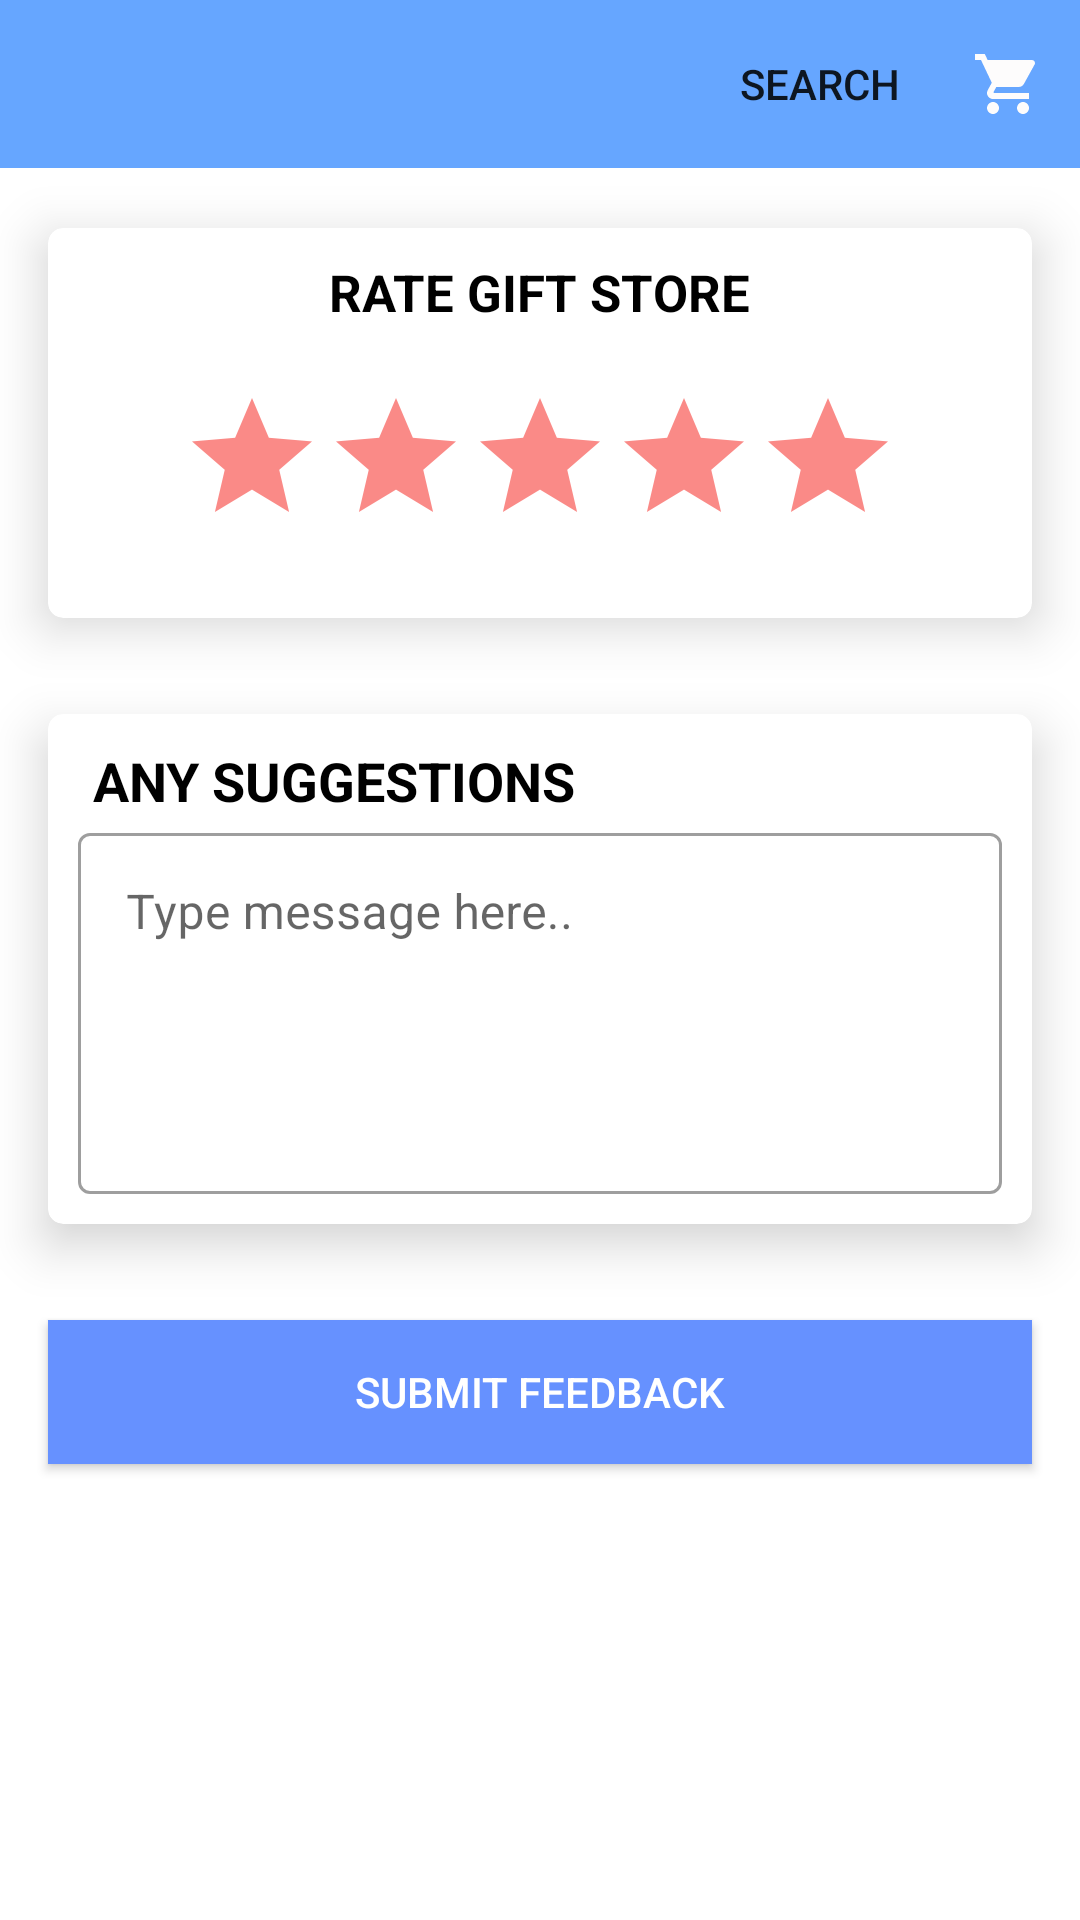

Produce the Android XML layout that renders to this screen, including the resource entries it uses.
<!-- AndroidManifest.xml: application theme AppTheme -->
<!-- res/layout/activity_feedback.xml -->
<?xml version="1.0" encoding="utf-8"?>
<RelativeLayout xmlns:android="http://schemas.android.com/apk/res/android"
    xmlns:app="http://schemas.android.com/apk/res-auto"
    xmlns:tools="http://schemas.android.com/tools"
    android:layout_width="match_parent"
    android:layout_height="match_parent"
    tools:context=".Feedback">

    <RelativeLayout
        android:layout_width="match_parent"
        android:layout_height="match_parent"
        android:layout_marginTop="60dp">


        <androidx.cardview.widget.CardView
            android:id="@+id/card1"
            android:layout_width="match_parent"
            android:layout_height="130dp"
            android:layout_margin="16dp"
            app:cardCornerRadius="5dp"
            app:cardElevation="10dp">

            <RelativeLayout
                android:layout_width="match_parent"
                android:layout_height="match_parent">

                <TextView
                    android:id="@+id/heading"
                    android:layout_width="wrap_content"
                    android:layout_height="wrap_content"
                    android:layout_alignParentTop="true"
                    android:layout_centerInParent="true"
                    android:layout_marginTop="10dp"
                    android:gravity="center"
                    android:text="RATE GIFT STORE"
                    android:textColor="#000000"
                    android:textSize="17dp"
                    android:textStyle="bold" />

                <RatingBar
                    android:id="@+id/ratingbar"
                    android:layout_width="wrap_content"
                    android:layout_height="wrap_content"
                    android:layout_below="@+id/heading"
                    android:layout_centerInParent="true"
                    android:layout_gravity="center"
                    android:layout_marginTop="20dp"
                    android:isIndicator="false"
                    android:numStars="5"
                    android:progressBackgroundTint="#FA8A87"
                    android:progressTint="#cc0000"
                    android:stepSize="0.5" />


            </RelativeLayout>

        </androidx.cardview.widget.CardView>


        <androidx.cardview.widget.CardView
            android:id="@+id/card2"
            android:layout_width="match_parent"
            android:layout_height="170dp"
            android:layout_below="@+id/card1"
            android:layout_margin="16dp"
            app:cardCornerRadius="5dp"
            app:cardElevation="10dp">

            <RelativeLayout
                android:layout_width="match_parent"
                android:layout_height="match_parent">

                <TextView
                    android:id="@+id/heading2"
                    android:layout_width="wrap_content"
                    android:layout_height="wrap_content"
                    android:layout_alignParentTop="true"
                    android:layout_marginLeft="10dp"
                    android:layout_marginTop="10dp"
                    android:paddingLeft="5dp"
                    android:text="ANY SUGGESTIONS"
                    android:textColor="#000000"
                    android:textSize="18dp"
                    android:textStyle="bold" />

                <com.google.android.material.textfield.TextInputLayout
                    android:id="@+id/filledTextField"
                    style="@style/Widget.MaterialComponents.TextInputLayout.OutlinedBox"
                    android:layout_width="match_parent"
                    android:layout_height="wrap_content"
                    android:layout_below="@+id/heading2">

                    <com.google.android.material.textfield.TextInputEditText
                        android:id="@+id/suggestion"
                        android:layout_width="match_parent"
                        android:layout_height="wrap_content"
                        android:layout_below="@+id/heading2"
                        android:layout_margin="10dp"
                        android:gravity="top|left"
                        android:hint="Type message here.."
                        android:lines="5" />

                </com.google.android.material.textfield.TextInputLayout>

            </RelativeLayout>

        </androidx.cardview.widget.CardView>


        <Button
            android:id="@+id/feedback"
            android:layout_width="match_parent"
            android:layout_height="wrap_content"
            android:layout_below="@+id/card2"
            android:layout_margin="16dp"
            android:background="@color/colorPrimaryDark"
            android:text="submit feedback"
            android:textColor="#FFFFFF" />

    </RelativeLayout>

    <include layout="@layout/toolbar" />
</RelativeLayout>
<!-- res/layout/toolbar.xml (included above) -->
<?xml version="1.0" encoding="utf-8"?>
<RelativeLayout xmlns:android="http://schemas.android.com/apk/res/android"
    xmlns:app="http://schemas.android.com/apk/res-auto"
    android:layout_width="match_parent"
    android:layout_height="wrap_content">

    <androidx.appcompat.widget.Toolbar
        android:id="@+id/toolbar"
        android:layout_width="match_parent"
        android:layout_height="wrap_content"
        android:background="@color/colorPrimary"
        app:menu="@menu/menu">
    </androidx.appcompat.widget.Toolbar>

</RelativeLayout>
<!-- resources referenced by this layout -->
<resources>
  <color name="colorPrimary">#66A6FF</color>
  <color name="colorPrimaryDark">#6691FF</color>
  <style name="AppTheme" parent="Theme.MaterialComponents.DayNight.NoActionBar">
          <item name="colorPrimaryDark">@color/colorPrimaryDark</item>
          <item name="colorPrimary">@color/colorPrimary</item>
          <item name="colorAccent">@color/colorAccent</item>
  
      </style>
  <color name="colorAccent">#ffffff</color>
</resources>
